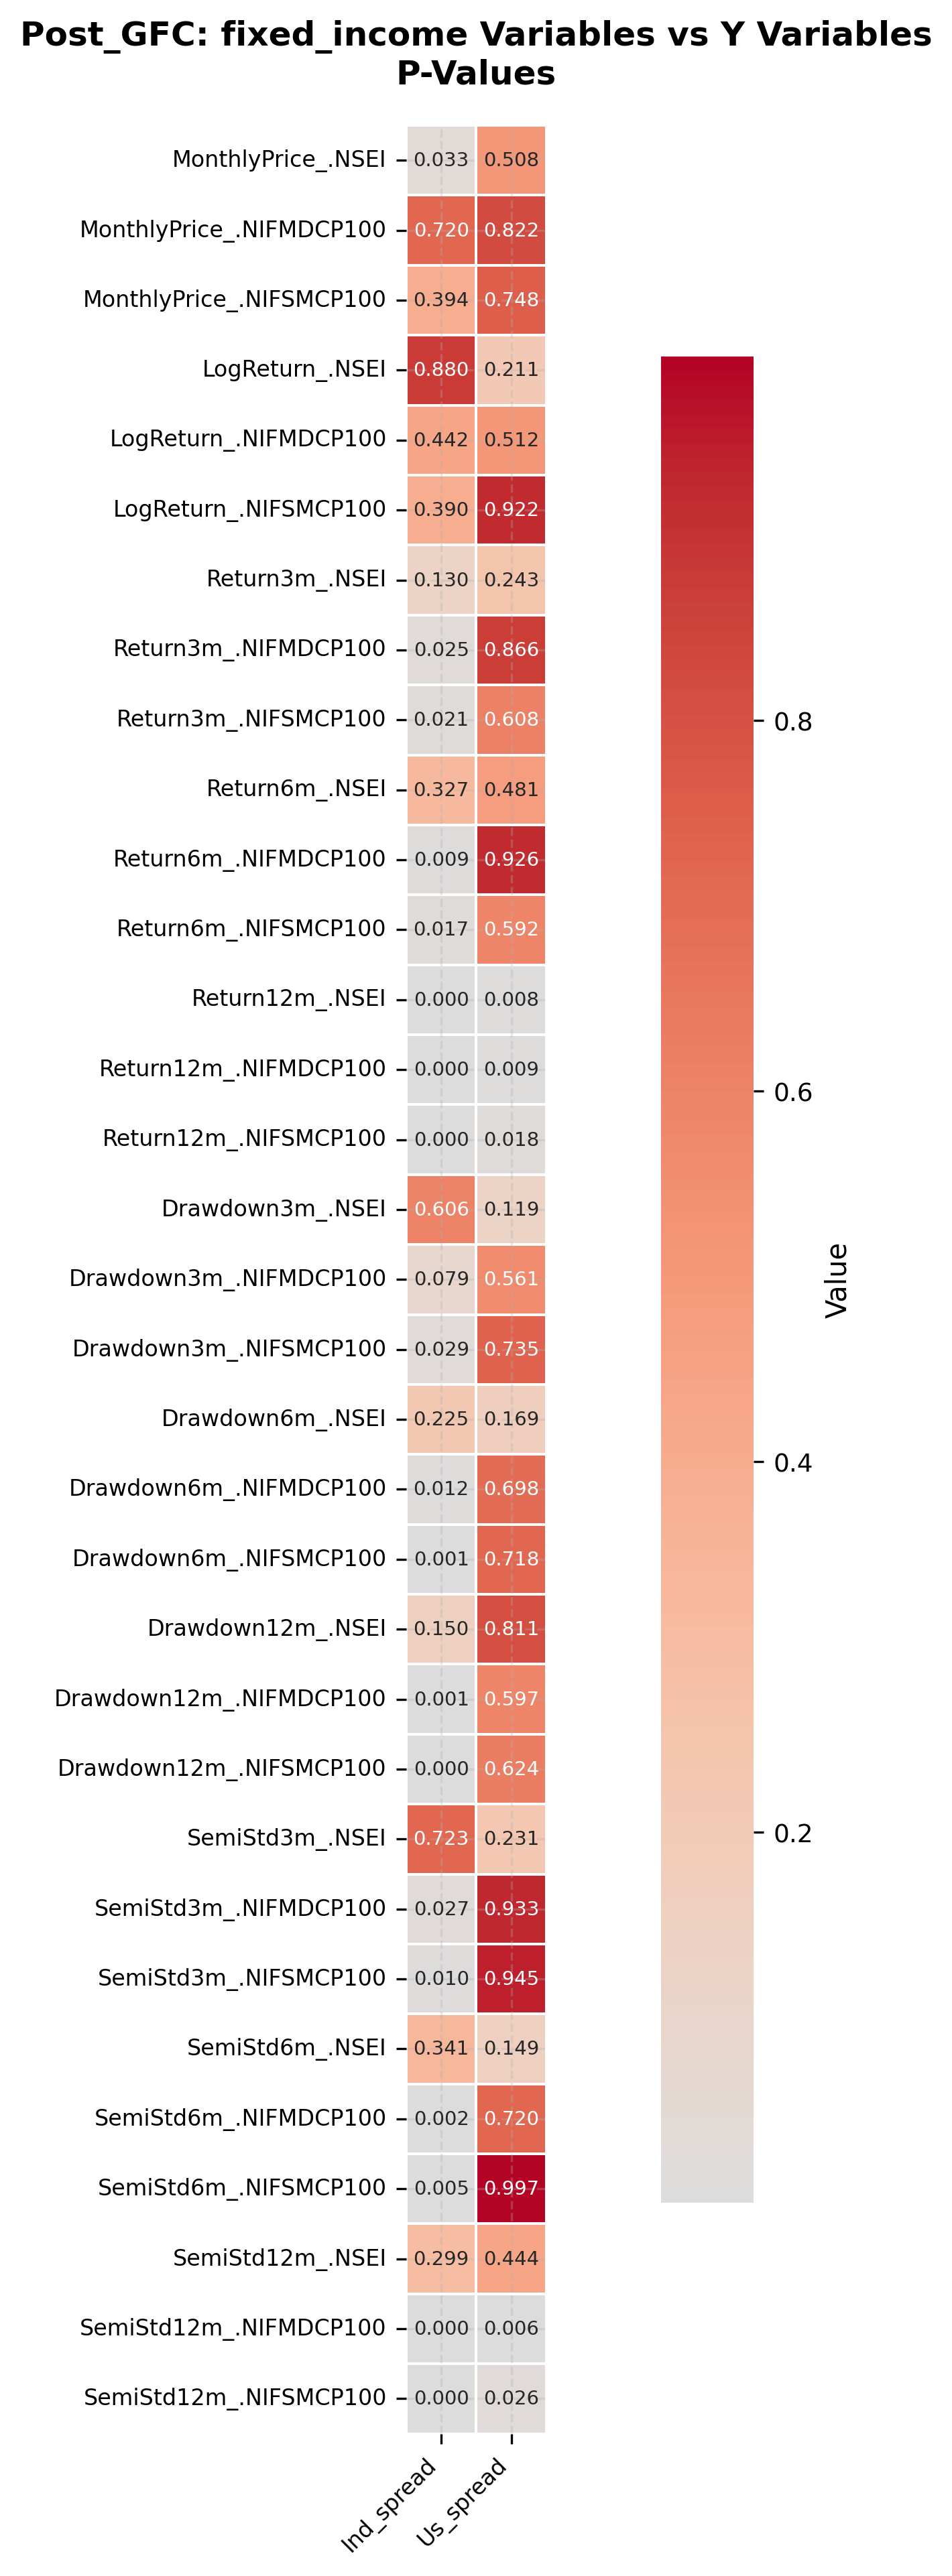

The file beside this chart, header and first rows:
, Ind_spread, Us_spread
MonthlyPrice_.NSEI, 0.03283, 0.5078
MonthlyPrice_.NIFMDCP100, 0.7199, 0.8222
MonthlyPrice_.NIFSMCP100, 0.3944, 0.748
LogReturn_.NSEI, 0.8796, 0.2106
LogReturn_.NIFMDCP100, 0.442, 0.5117
LogReturn_.NIFSMCP100, 0.3903, 0.9222
Return3m_.NSEI, 0.1297, 0.2432
Return3m_.NIFMDCP100, 0.02455, 0.8663
Return3m_.NIFSMCP100, 0.02097, 0.608
Return6m_.NSEI, 0.3265, 0.4811
Return6m_.NIFMDCP100, 0.008743, 0.9264
Return6m_.NIFSMCP100, 0.01743, 0.5923
Return12m_.NSEI, 7.216780775864962e-06, 0.00816
Return12m_.NIFMDCP100, 4.236022199677336e-09, 0.00911
Return12m_.NIFSMCP100, 1.580040245308112e-07, 0.01824
Drawdown3m_.NSEI, 0.6059, 0.1195
Drawdown3m_.NIFMDCP100, 0.07851, 0.5614
Drawdown3m_.NIFSMCP100, 0.02911, 0.7351
Drawdown6m_.NSEI, 0.225, 0.1693
Drawdown6m_.NIFMDCP100, 0.01187, 0.6979
Drawdown6m_.NIFSMCP100, 0.001073, 0.7184
Drawdown12m_.NSEI, 0.1502, 0.8112
Drawdown12m_.NIFMDCP100, 0.001278, 0.5971
Drawdown12m_.NIFSMCP100, 5.467834859929077e-05, 0.6235
SemiStd3m_.NSEI, 0.7225, 0.2313
SemiStd3m_.NIFMDCP100, 0.0269, 0.9332
SemiStd3m_.NIFSMCP100, 0.009551, 0.9449
SemiStd6m_.NSEI, 0.3414, 0.1494
SemiStd6m_.NIFMDCP100, 0.002301, 0.7198
SemiStd6m_.NIFSMCP100, 0.004654, 0.9967
SemiStd12m_.NSEI, 0.2994, 0.4438
SemiStd12m_.NIFMDCP100, 2.8119480872668134e-06, 0.005935
SemiStd12m_.NIFSMCP100, 0.0001899, 0.02573
